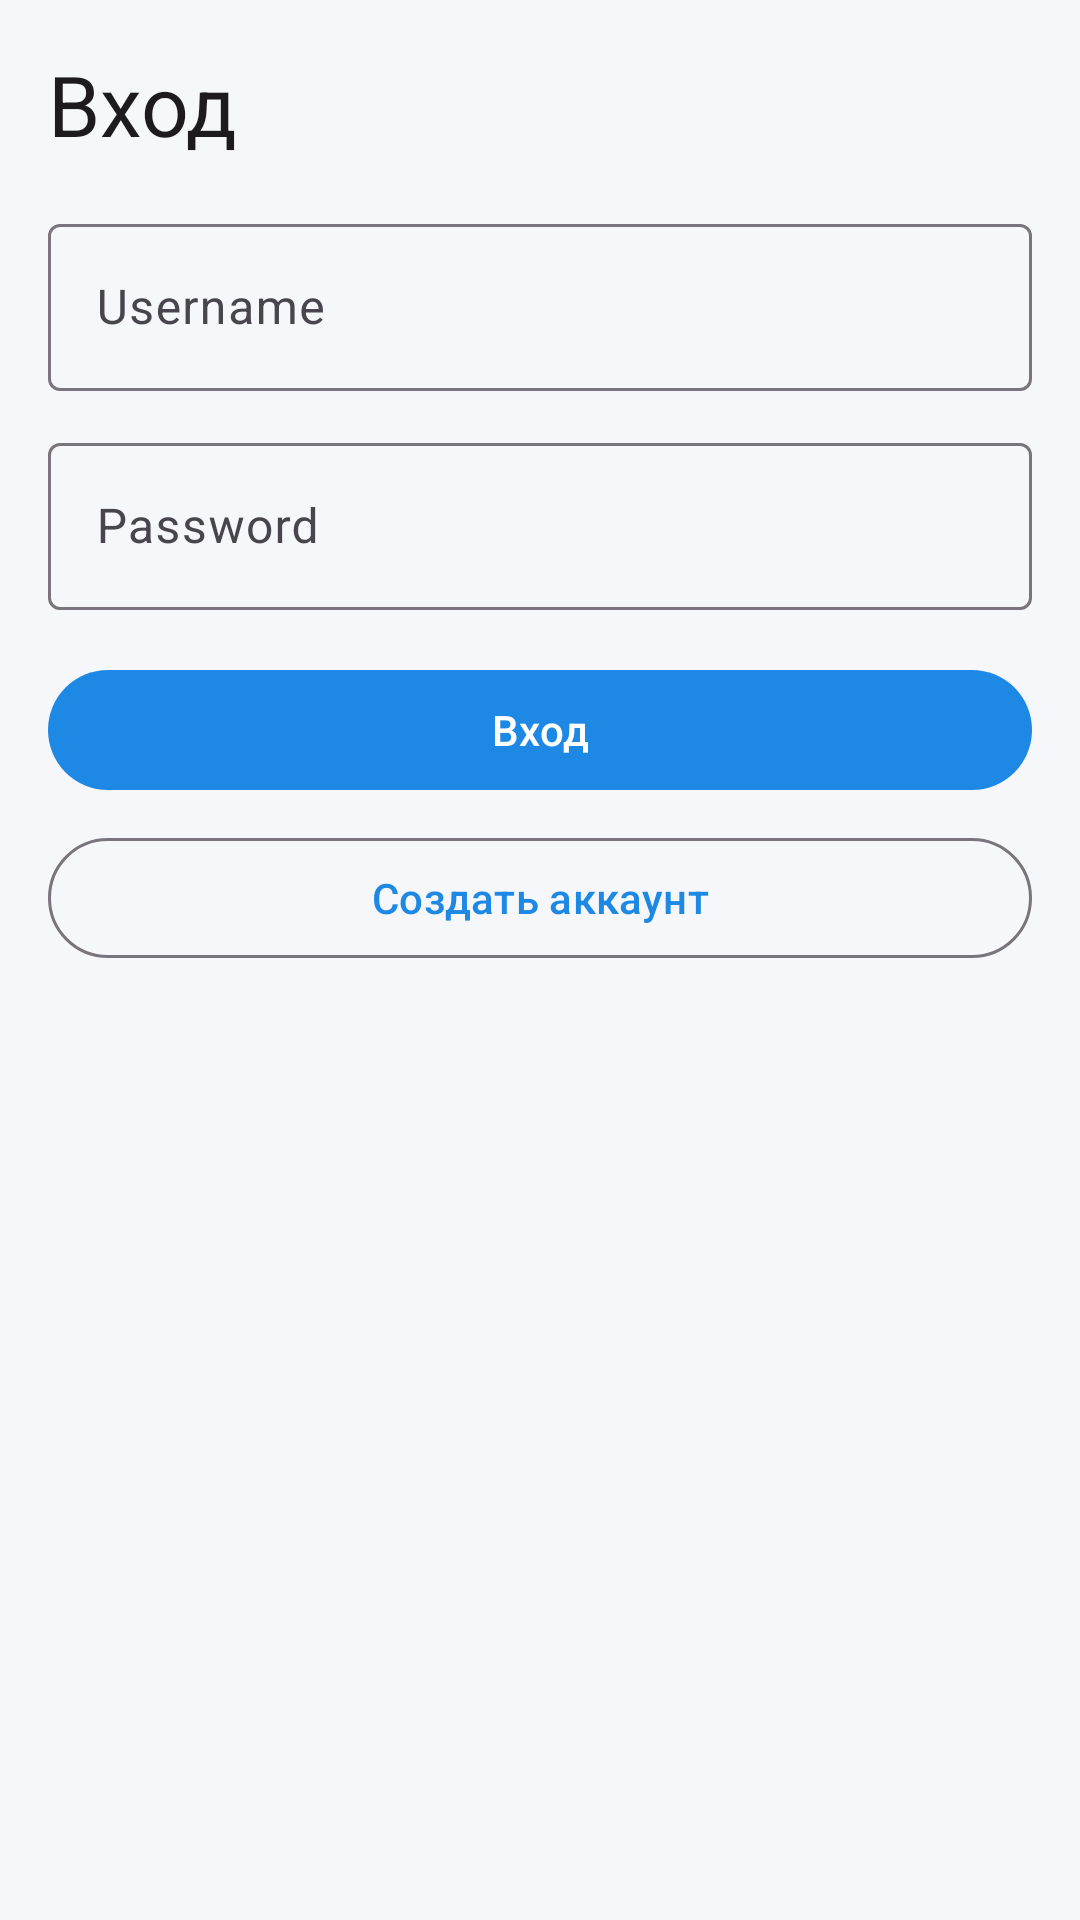

Reconstruct the res/layout file that produces this screen, plus the resources it refers to.
<!-- AndroidManifest.xml: application theme Theme.MovieAndroid -->
<!-- res/layout/fragment_login.xml -->
<?xml version="1.0" encoding="utf-8"?>
<ScrollView xmlns:android="http://schemas.android.com/apk/res/android"
    android:layout_width="match_parent"
    android:layout_height="match_parent">

    <LinearLayout
        android:layout_width="match_parent"
        android:layout_height="wrap_content"
        android:orientation="vertical"
        android:padding="16dp">

        <TextView
            android:layout_width="match_parent"
            android:layout_height="wrap_content"
            android:text="@string/login_title"
            android:textAppearance="?attr/textAppearanceHeadlineMedium" />

        <com.google.android.material.textfield.TextInputLayout
            android:layout_width="match_parent"
            android:layout_height="wrap_content"
            android:layout_marginTop="16dp"
            android:hint="@string/username">

            <com.google.android.material.textfield.TextInputEditText
                android:id="@+id/usernameInput"
                android:layout_width="match_parent"
                android:layout_height="wrap_content" />
        </com.google.android.material.textfield.TextInputLayout>

        <com.google.android.material.textfield.TextInputLayout
            android:layout_width="match_parent"
            android:layout_height="wrap_content"
            android:layout_marginTop="12dp"
            android:hint="@string/password">

            <com.google.android.material.textfield.TextInputEditText
                android:id="@+id/passwordInput"
                android:layout_width="match_parent"
                android:layout_height="wrap_content"
                android:inputType="textPassword" />
        </com.google.android.material.textfield.TextInputLayout>

        <com.google.android.material.button.MaterialButton
            android:id="@+id/loginButton"
            android:layout_width="match_parent"
            android:layout_height="wrap_content"
            android:layout_marginTop="16dp"
            android:text="@string/login_title" />

        <com.google.android.material.button.MaterialButton
            android:id="@+id/openRegisterButton"
            style="@style/Widget.Material3.Button.OutlinedButton"
            android:layout_width="match_parent"
            android:layout_height="wrap_content"
            android:layout_marginTop="8dp"
            android:text="@string/open_register" />
    </LinearLayout>
</ScrollView>
<!-- resources referenced by this layout -->
<resources>
  <string name="login_title">Вход</string>
  <string name="open_register">Создать аккаунт</string>
  <string name="password">Password</string>
  <string name="username">Username</string>
  <style name="Theme.MovieAndroid" parent="Theme.Material3.DayNight.NoActionBar">
          <item name="colorPrimary">@color/seed</item>
          <item name="colorOnPrimary">@color/on_seed</item>
          <item name="android:colorBackground">@color/background</item>
          <item name="colorSurface">@color/surface</item>
          <item name="colorOnSurface">@color/on_surface</item>
          <item name="android:statusBarColor">@color/seed</item>
      </style>
  <color name="seed">#1E88E5</color>
  <color name="on_seed">#FFFFFF</color>
  <color name="background">#F5F7FA</color>
  <color name="surface">#FFFFFF</color>
  <color name="on_surface">#1B1E28</color>
</resources>
